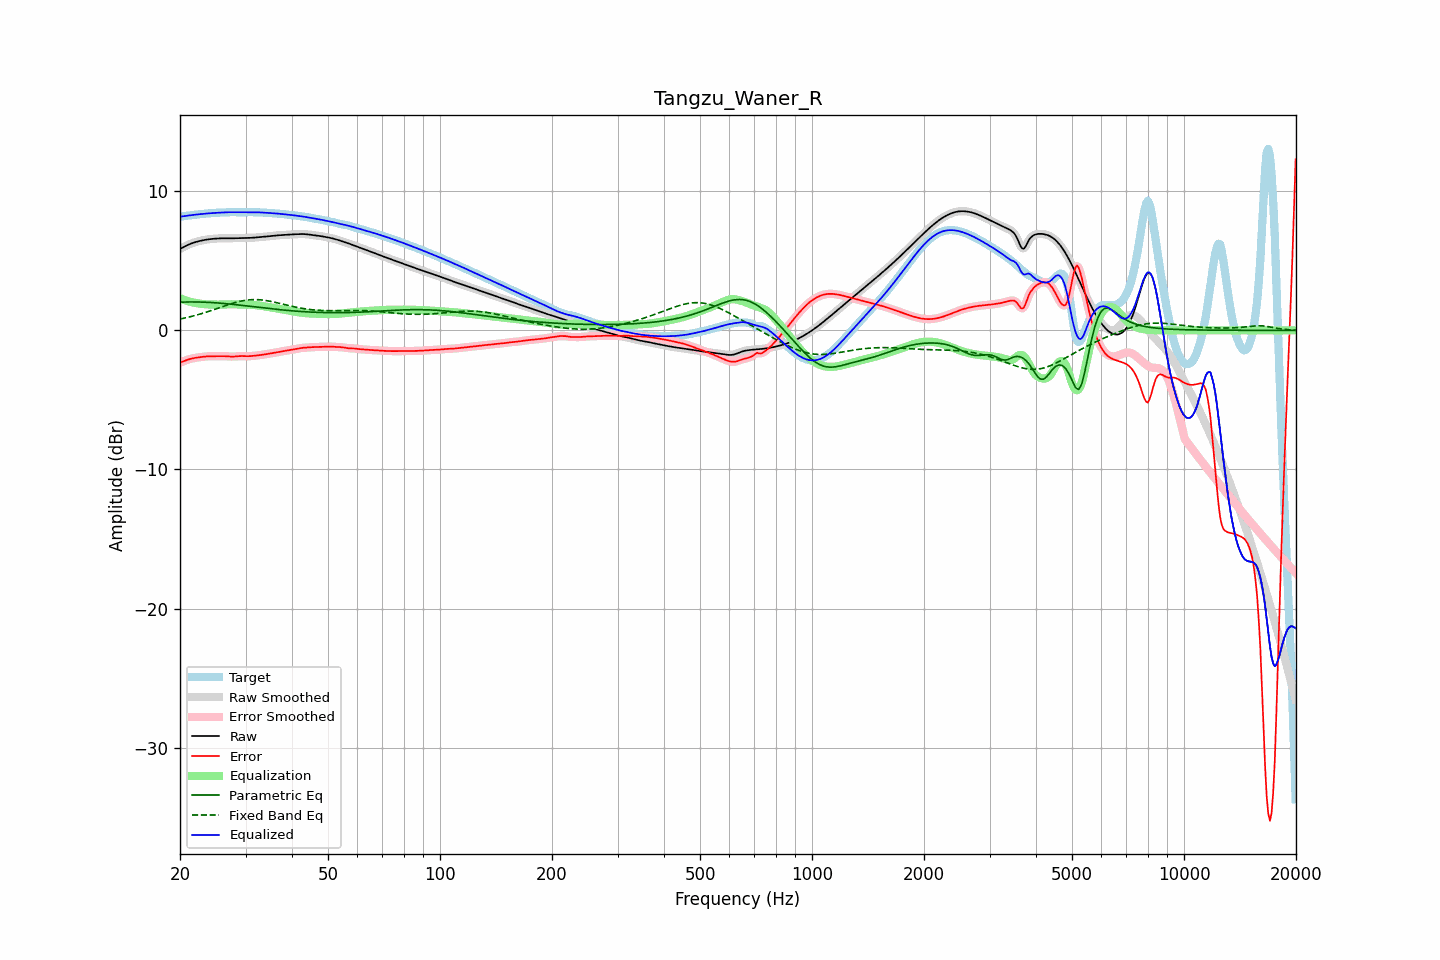

The data file committed next to this chart (first rows):
frequency, raw, error, smoothed, error_smoothed, equalization, parametric_eq, fixed_band_eq, equalized_raw, equalized_smoothed, target
20.00, 5.85, -2.32, 5.85, -2.32, 2.32, 2.03, 0.81, 8.17, 8.17, 8.17
20.20, 5.91, -2.27, 5.91, -2.27, 2.27, 2.03, 0.84, 8.19, 8.19, 8.19
20.40, 5.98, -2.23, 5.98, -2.23, 2.22, 2.04, 0.86, 8.20, 8.20, 8.20
20.61, 6.04, -2.18, 6.04, -2.18, 2.18, 2.04, 0.89, 8.22, 8.22, 8.22
20.81, 6.10, -2.14, 6.10, -2.14, 2.14, 2.04, 0.91, 8.24, 8.24, 8.24
21.02, 6.15, -2.10, 6.15, -2.10, 2.10, 2.04, 0.94, 8.25, 8.25, 8.25
21.23, 6.20, -2.06, 6.20, -2.07, 2.07, 2.05, 0.97, 8.27, 8.27, 8.27
21.44, 6.25, -2.03, 6.25, -2.03, 2.04, 2.05, 1.00, 8.29, 8.29, 8.28
21.66, 6.29, -2.01, 6.29, -2.01, 2.01, 2.05, 1.03, 8.30, 8.30, 8.30
21.87, 6.33, -1.98, 6.33, -1.99, 1.99, 2.05, 1.06, 8.31, 8.31, 8.31
22.09, 6.36, -1.96, 6.36, -1.96, 1.96, 2.04, 1.09, 8.33, 8.33, 8.33
22.31, 6.39, -1.95, 6.39, -1.95, 1.95, 2.04, 1.12, 8.34, 8.34, 8.34
22.54, 6.42, -1.93, 6.42, -1.93, 1.93, 2.04, 1.16, 8.35, 8.35, 8.35
22.76, 6.45, -1.92, 6.45, -1.92, 1.91, 2.04, 1.19, 8.36, 8.36, 8.37
22.99, 6.47, -1.90, 6.47, -1.90, 1.90, 2.03, 1.23, 8.37, 8.37, 8.38
23.22, 6.50, -1.89, 6.50, -1.89, 1.89, 2.03, 1.26, 8.39, 8.39, 8.38
23.45, 6.52, -1.88, 6.52, -1.88, 1.88, 2.02, 1.30, 8.40, 8.40, 8.39
23.69, 6.54, -1.87, 6.54, -1.87, 1.87, 2.02, 1.33, 8.41, 8.41, 8.40
23.92, 6.55, -1.86, 6.55, -1.86, 1.86, 2.01, 1.37, 8.42, 8.42, 8.41
24.16, 6.56, -1.86, 6.56, -1.86, 1.86, 2.01, 1.41, 8.43, 8.43, 8.42
24.40, 6.58, -1.86, 6.58, -1.86, 1.86, 2.00, 1.45, 8.43, 8.43, 8.43
24.65, 6.59, -1.86, 6.59, -1.86, 1.86, 1.99, 1.49, 8.44, 8.44, 8.44
24.89, 6.60, -1.86, 6.60, -1.86, 1.85, 1.98, 1.53, 8.45, 8.45, 8.45
25.14, 6.60, -1.86, 6.60, -1.86, 1.85, 1.98, 1.57, 8.46, 8.46, 8.46
25.39, 6.61, -1.85, 6.61, -1.85, 1.85, 1.97, 1.61, 8.46, 8.46, 8.47
25.65, 6.62, -1.85, 6.62, -1.85, 1.85, 1.96, 1.65, 8.47, 8.47, 8.47
25.91, 6.62, -1.85, 6.62, -1.85, 1.85, 1.95, 1.69, 8.47, 8.47, 8.47
26.16, 6.62, -1.85, 6.62, -1.85, 1.86, 1.94, 1.73, 8.48, 8.48, 8.47
26.43, 6.62, -1.86, 6.62, -1.86, 1.86, 1.93, 1.77, 8.49, 8.49, 8.48
26.69, 6.62, -1.86, 6.62, -1.86, 1.87, 1.92, 1.81, 8.49, 8.49, 8.49
26.96, 6.62, -1.87, 6.62, -1.87, 1.87, 1.90, 1.85, 8.49, 8.49, 8.49
27.23, 6.62, -1.88, 6.62, -1.88, 1.88, 1.89, 1.88, 8.49, 8.49, 8.50
27.50, 6.62, -1.89, 6.62, -1.89, 1.88, 1.88, 1.92, 8.50, 8.50, 8.50
27.77, 6.62, -1.89, 6.62, -1.88, 1.88, 1.87, 1.96, 8.50, 8.50, 8.51
28.05, 6.62, -1.88, 6.62, -1.88, 1.87, 1.86, 1.99, 8.50, 8.50, 8.50
28.33, 6.63, -1.87, 6.63, -1.87, 1.87, 1.84, 2.02, 8.50, 8.50, 8.50
28.62, 6.63, -1.86, 6.63, -1.86, 1.86, 1.83, 2.05, 8.50, 8.50, 8.49
28.90, 6.64, -1.85, 6.64, -1.85, 1.86, 1.82, 2.08, 8.50, 8.50, 8.49
29.19, 6.64, -1.85, 6.64, -1.85, 1.86, 1.81, 2.11, 8.50, 8.49, 8.49
29.48, 6.64, -1.85, 6.64, -1.85, 1.85, 1.79, 2.13, 8.50, 8.49, 8.49
29.78, 6.64, -1.85, 6.64, -1.85, 1.85, 1.78, 2.15, 8.50, 8.50, 8.49
30.08, 6.64, -1.85, 6.64, -1.85, 1.85, 1.77, 2.17, 8.50, 8.50, 8.50
30.38, 6.65, -1.86, 6.65, -1.86, 1.85, 1.75, 2.18, 8.50, 8.50, 8.50
30.68, 6.65, -1.86, 6.65, -1.86, 1.85, 1.74, 2.20, 8.50, 8.50, 8.50
30.99, 6.65, -1.85, 6.65, -1.85, 1.84, 1.72, 2.21, 8.50, 8.50, 8.50
31.30, 6.66, -1.84, 6.66, -1.84, 1.84, 1.71, 2.21, 8.50, 8.50, 8.50
31.61, 6.67, -1.83, 6.67, -1.83, 1.83, 1.70, 2.21, 8.50, 8.50, 8.50
31.93, 6.68, -1.81, 6.68, -1.81, 1.82, 1.68, 2.21, 8.50, 8.49, 8.49
32.24, 6.69, -1.80, 6.69, -1.80, 1.80, 1.67, 2.21, 8.49, 8.49, 8.49
32.57, 6.70, -1.79, 6.70, -1.79, 1.79, 1.66, 2.20, 8.49, 8.49, 8.49
32.89, 6.71, -1.77, 6.71, -1.77, 1.77, 1.64, 2.20, 8.48, 8.48, 8.48
33.22, 6.72, -1.76, 6.72, -1.76, 1.76, 1.63, 2.18, 8.48, 8.48, 8.48
33.55, 6.73, -1.74, 6.73, -1.74, 1.74, 1.62, 2.17, 8.47, 8.47, 8.47
33.89, 6.74, -1.72, 6.74, -1.72, 1.72, 1.60, 2.15, 8.46, 8.46, 8.46
34.23, 6.75, -1.70, 6.75, -1.70, 1.70, 1.59, 2.14, 8.45, 8.45, 8.45
34.57, 6.76, -1.68, 6.76, -1.68, 1.68, 1.58, 2.12, 8.45, 8.45, 8.45
34.92, 6.78, -1.66, 6.78, -1.66, 1.66, 1.56, 2.10, 8.44, 8.44, 8.44
35.27, 6.79, -1.64, 6.79, -1.64, 1.64, 1.55, 2.07, 8.43, 8.43, 8.43
35.62, 6.80, -1.62, 6.80, -1.62, 1.62, 1.54, 2.05, 8.42, 8.42, 8.42
35.97, 6.81, -1.60, 6.81, -1.60, 1.60, 1.52, 2.02, 8.42, 8.42, 8.41
... 635 more rows
